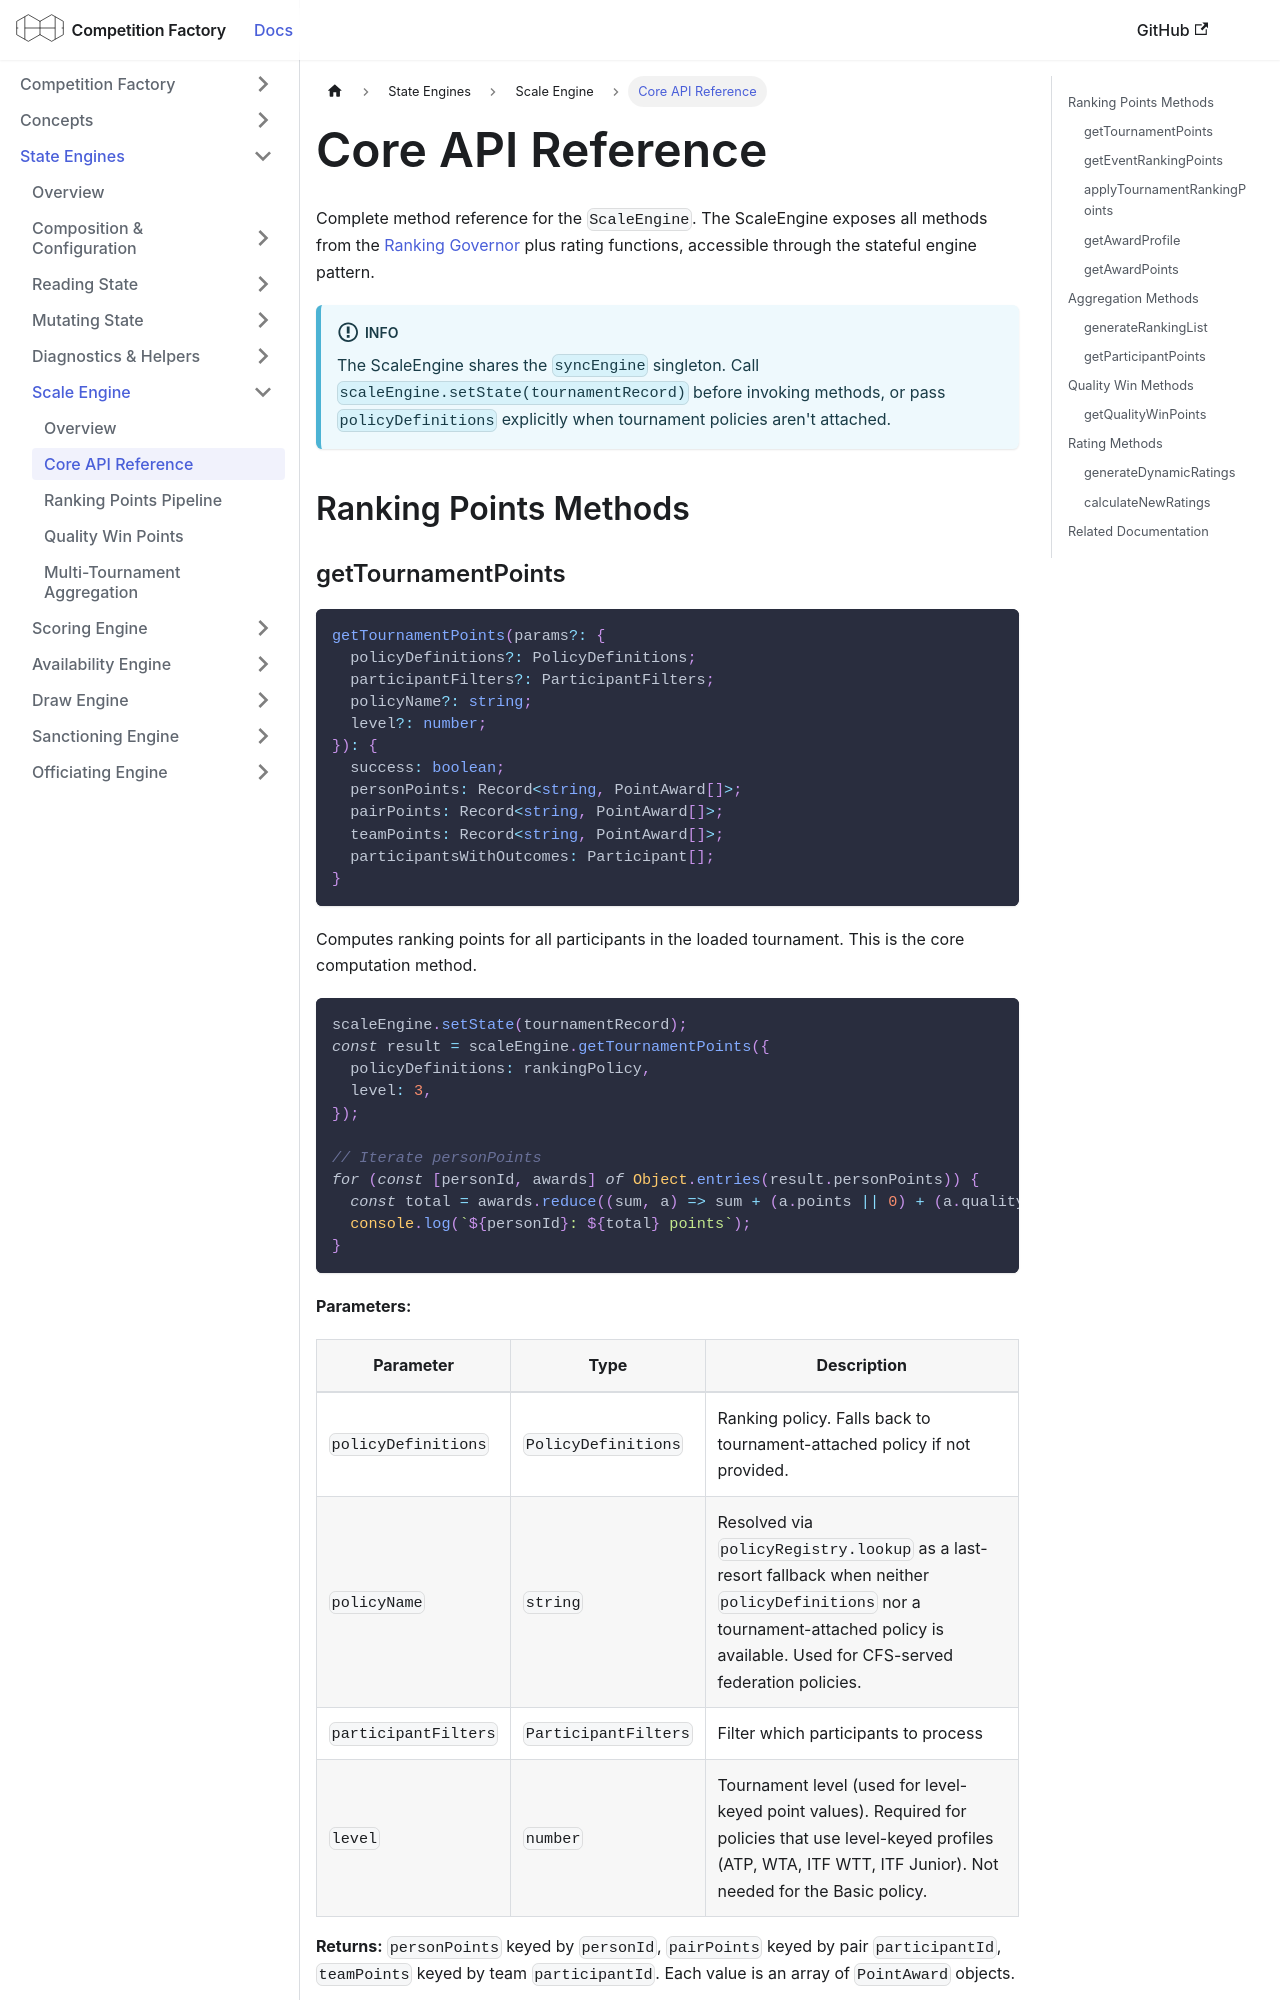

repository: CourtHive/competition-factory · page: docs/scale-engine/scale-engine-api/index.html · generator: docusaurus

---
title: Core API Reference
---

Complete method reference for the `ScaleEngine`. The ScaleEngine exposes all methods from the [Ranking Governor](/docs/governors/ranking-governor) plus rating functions, accessible through the stateful engine pattern.

:::info
The ScaleEngine shares the `syncEngine` singleton. Call `scaleEngine.setState(tournamentRecord)` before invoking methods, or pass `policyDefinitions` explicitly when tournament policies aren't attached.
:::

## Ranking Points Methods
